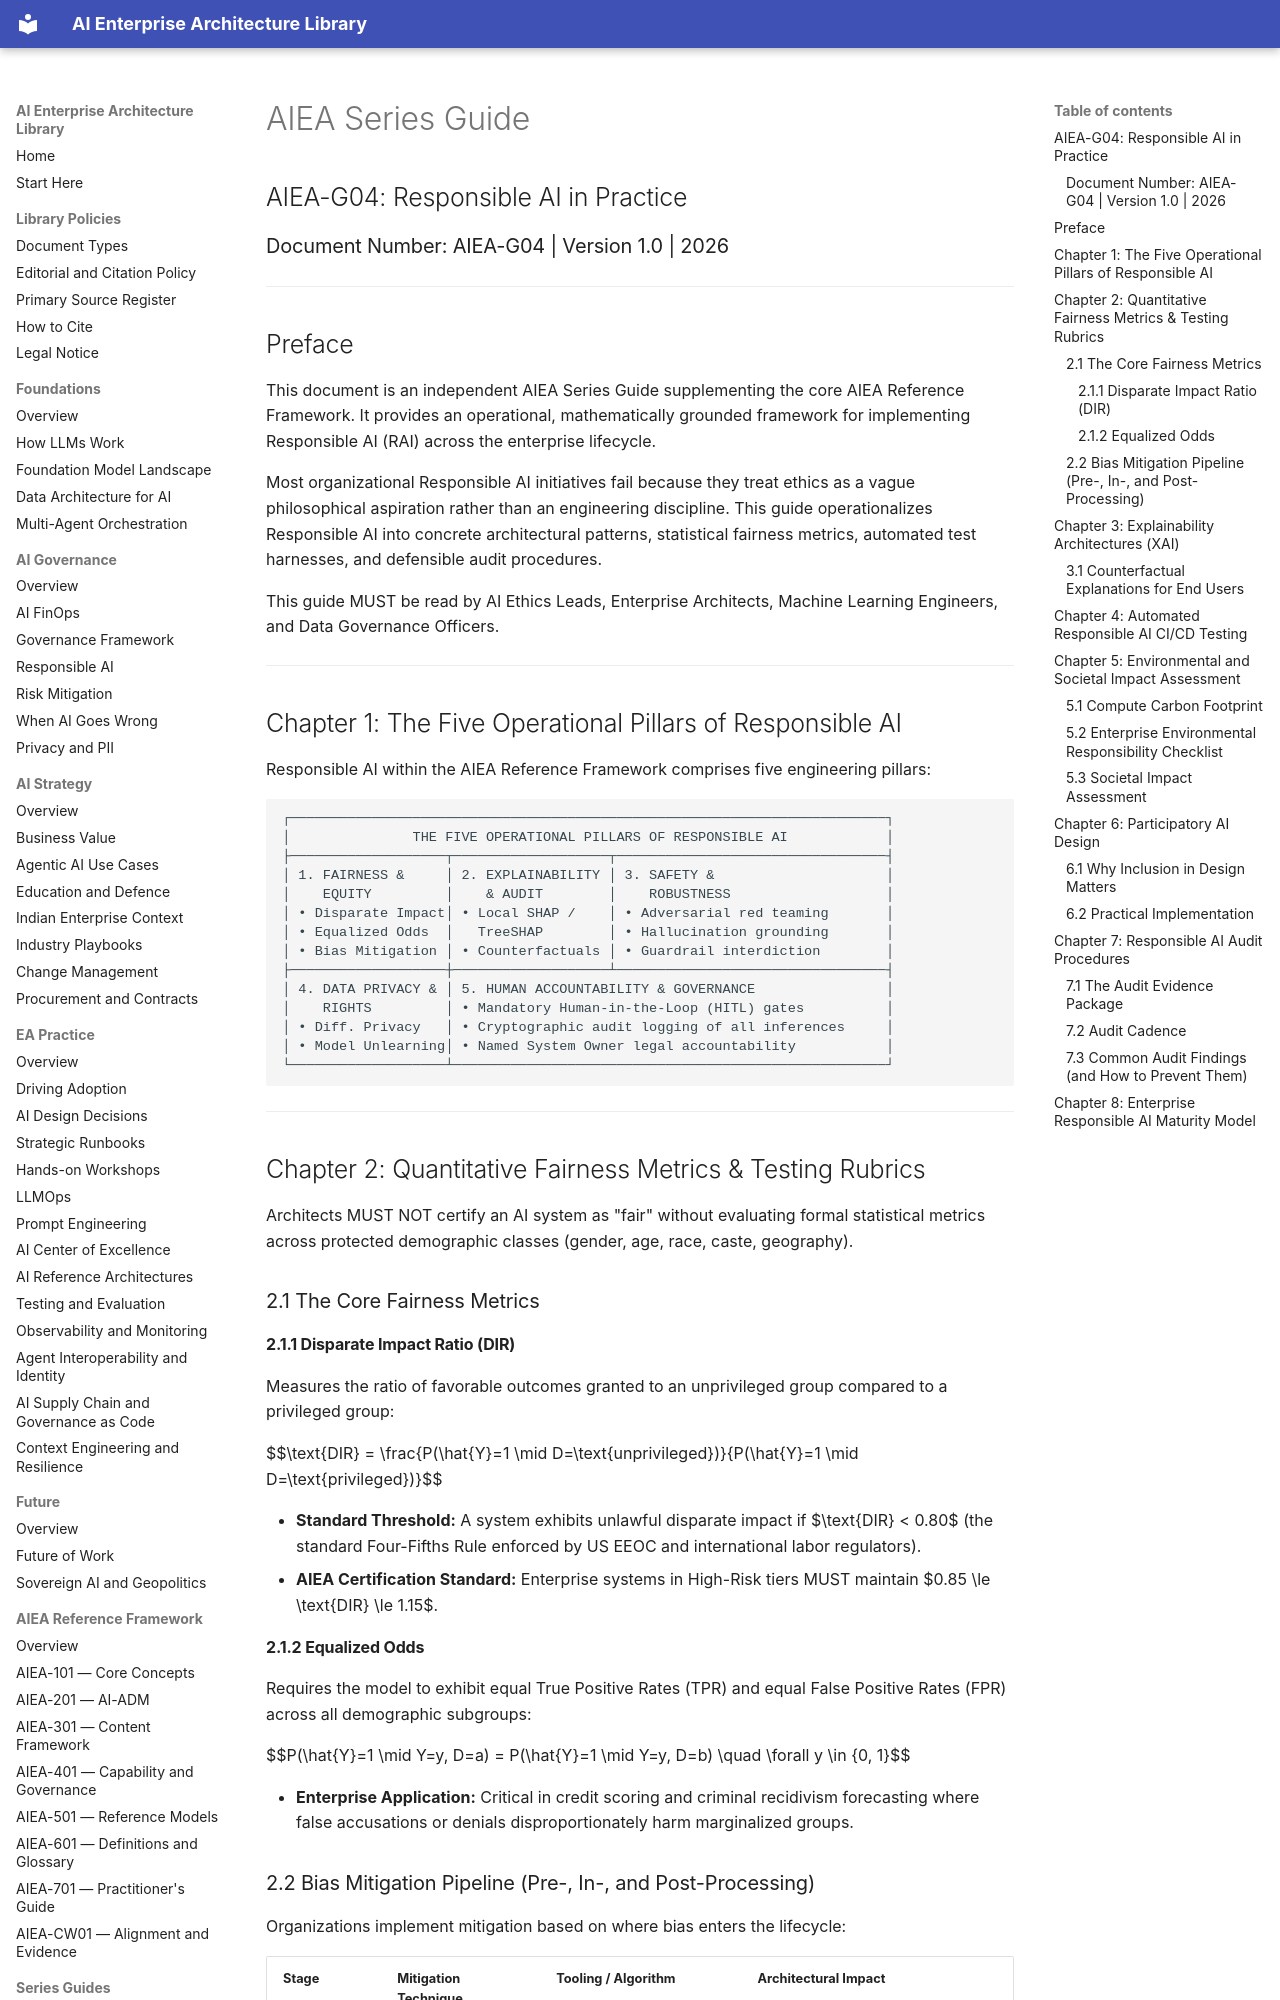

repository: ParthivPandya/enterprise-ai-architecture-library · page: 06-Series Guide/AIEA-G04-Responsible-AI-in-Practice/index.html · generator: mkdocs

# AIEA Series Guide
## AIEA-G04: Responsible AI in Practice
### Document Number: AIEA-G04 | Version 1.0 | 2026

---

## Preface

This document is an independent AIEA Series Guide supplementing the core AIEA Reference Framework. It provides an operational, mathematically grounded framework for implementing Responsible AI (RAI) across the enterprise lifecycle.

Most organizational Responsible AI initiatives fail because they treat ethics as a vague philosophical aspiration rather than an engineering discipline. This guide operationalizes Responsible AI into concrete architectural patterns, statistical fairness metrics, automated test harnesses, and defensible audit procedures.

This guide MUST be read by AI Ethics Leads, Enterprise Architects, Machine Learning Engineers, and Data Governance Officers.

---

## Chapter 1: The Five Operational Pillars of Responsible AI

Responsible AI within the AIEA Reference Framework comprises five engineering pillars:

```
┌─────────────────────────────────────────────────────────────────────────┐
│               THE FIVE OPERATIONAL PILLARS OF RESPONSIBLE AI            │
├───────────────────┬───────────────────┬─────────────────────────────────┤
│ 1. FAIRNESS &     │ 2. EXPLAINABILITY │ 3. SAFETY &                     │
│    EQUITY         │    & AUDIT        │    ROBUSTNESS                   │
│ • Disparate Impact│ • Local SHAP /    │ • Adversarial red teaming       │
│ • Equalized Odds  │   TreeSHAP        │ • Hallucination grounding       │
│ • Bias Mitigation │ • Counterfactuals │ • Guardrail interdiction        │
├───────────────────┼───────────────────┴─────────────────────────────────┤
│ 4. DATA PRIVACY & │ 5. HUMAN ACCOUNTABILITY & GOVERNANCE                │
│    RIGHTS         │ • Mandatory Human-in-the-Loop (HITL) gates          │
│ • Diff. Privacy   │ • Cryptographic audit logging of all inferences     │
│ • Model Unlearning│ • Named System Owner legal accountability           │
└───────────────────┴─────────────────────────────────────────────────────┘
```

---

## Chapter 2: Quantitative Fairness Metrics & Testing Rubrics

Architects MUST NOT certify an AI system as "fair" without evaluating formal statistical metrics across protected demographic classes (gender, age, race, caste, geography).

### 2.1 The Core Fairness Metrics

#### 2.1.1 Disparate Impact Ratio (DIR)
Measures the ratio of favorable outcomes granted to an unprivileged group compared to a privileged group:

$$\text{DIR} = \frac{P(\hat{Y}=1 \mid D=\text{unprivileged})}{P(\hat{Y}=1 \mid D=\text{privileged})}$$

- **Standard Threshold:** A system exhibits unlawful disparate impact if $\text{DIR} < 0.80$ (the standard Four-Fifths Rule enforced by US EEOC and international labor regulators).
- **AIEA Certification Standard:** Enterprise systems in High-Risk tiers MUST maintain $0.85 \le \text{DIR} \le 1.15$.

#### 2.1.2 Equalized Odds
Requires the model to exhibit equal True Positive Rates (TPR) and equal False Positive Rates (FPR) across all demographic subgroups:

$$P(\hat{Y}=1 \mid Y=y, D=a) = P(\hat{Y}=1 \mid Y=y, D=b) \quad \forall y \in \{0, 1\}$$

- **Enterprise Application:** Critical in credit scoring and criminal recidivism forecasting where false accusations or denials disproportionately harm marginalized groups.
